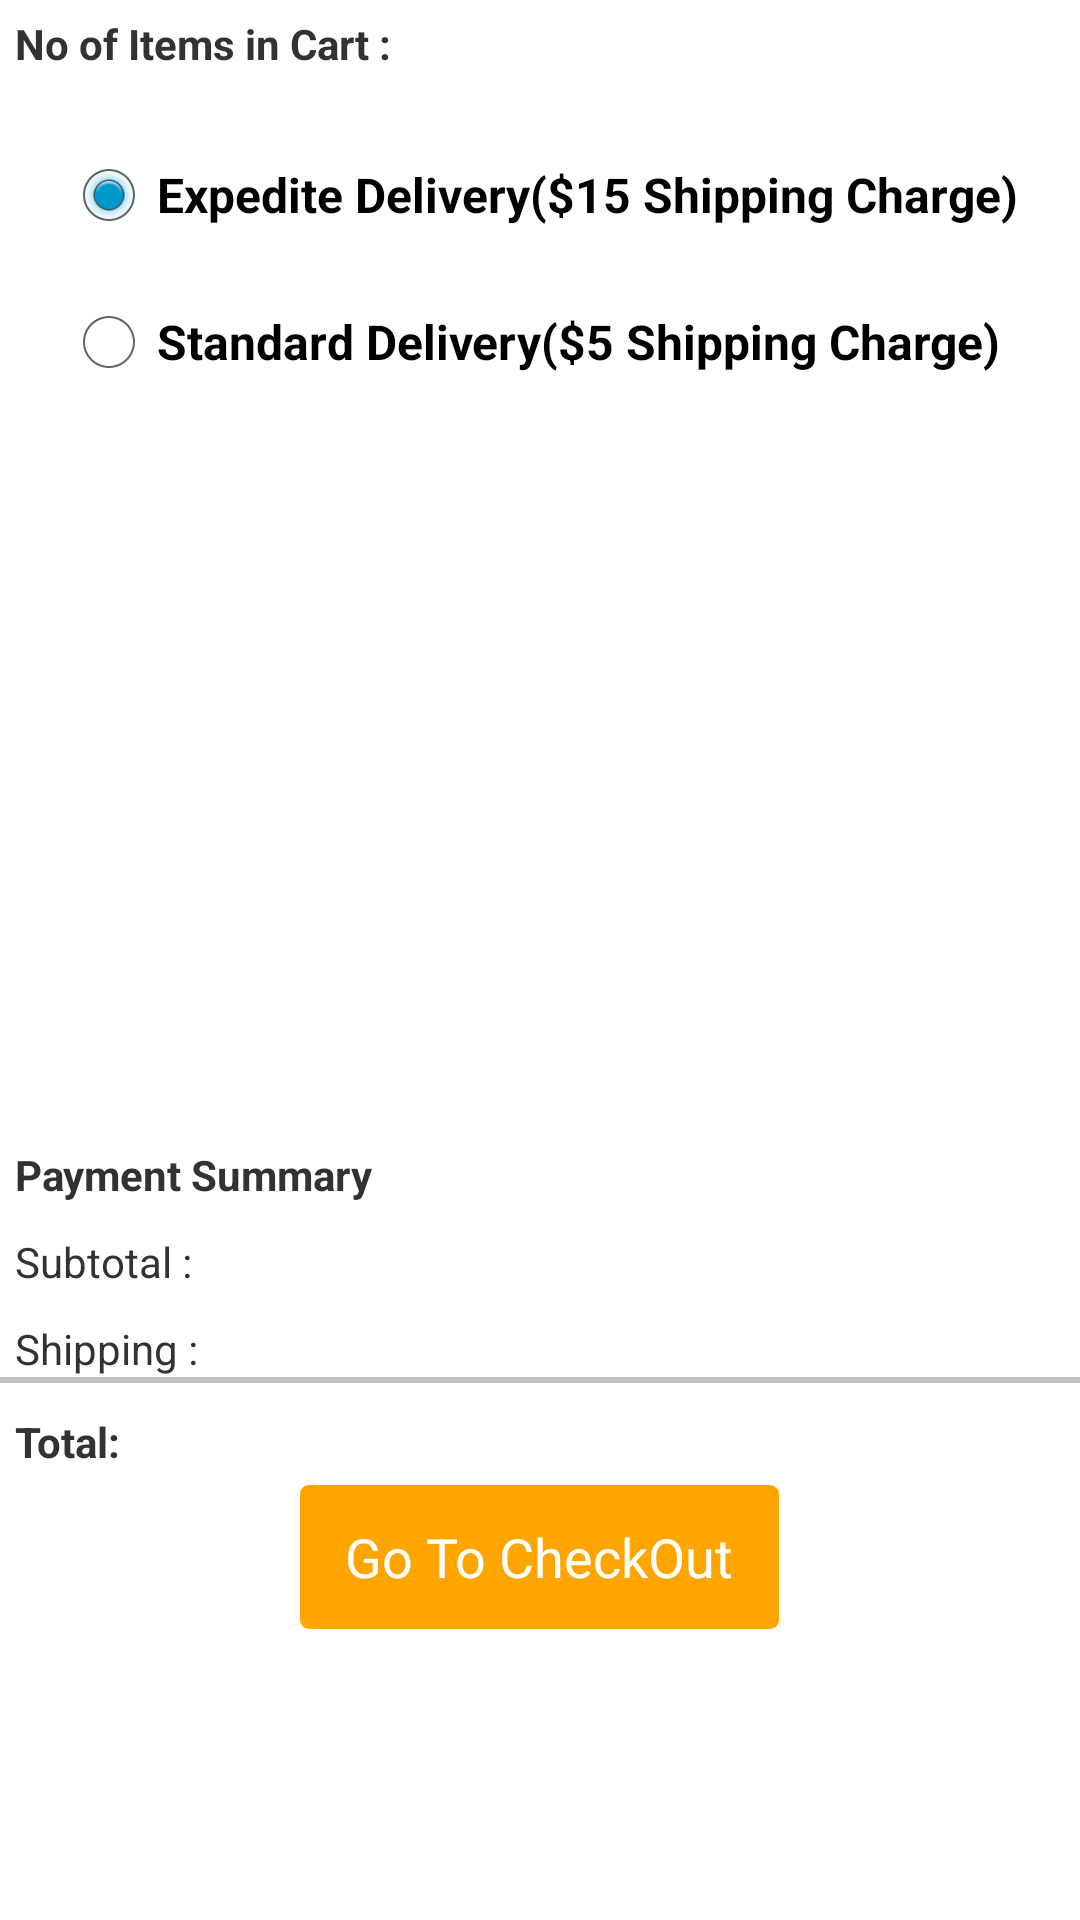

Write the Android layout XML for this screen, with the resource values it uses.
<!-- AndroidManifest.xml: application theme AppTheme -->
<!-- res/layout/checkout.xml -->
<?xml version="1.0" encoding="utf-8"?>
<LinearLayout
    xmlns:android="http://schemas.android.com/apk/res/android"
    xmlns:tools="http://schemas.android.com/tools"
    android:layout_width="fill_parent"
    android:layout_height="fill_parent"
    android:orientation="vertical"
    android:weightSum="1"

    android:touchscreenBlocksFocus="false"
    android:theme="@style/Animation.AppCompat.DropDownUp">

    <RelativeLayout
        android:layout_width="wrap_content"
        android:layout_height="wrap_content">
        <TextView
            android:layout_width="wrap_content"
            android:layout_height="wrap_content"
            android:text="No of Items in Cart :  "
            android:id="@+id/textView"
            android:textStyle="bold"
            android:layout_alignParentLeft = "true"
            android:ellipsize="end"
            android:layout_weight="0.04"


            android:autoText="false"
            android:focusable="true"
            android:textColorHighlight="#030303"
            android:layout_margin="5dp" />
        <TextView
            android:layout_width="wrap_content"
            android:layout_height="wrap_content"
            android:layout_toRightOf = "@+id/textView"
            android:id ="@+id/itemssize"
            android:text=""
            android:layout_weight="1"
            android:ellipsize="end"

            android:layout_gravity="right"
            android:layout_margin="5dp" />
    </RelativeLayout>

    <RadioGroup
        android:layout_width="wrap_content"
        android:layout_height="wrap_content"
        android:layout_gravity="center_horizontal">

        <RadioButton
            android:layout_width="wrap_content"
            android:layout_height="wrap_content"
            android:text="Expedite Delivery($15 Shipping Charge)"
            android:textStyle="bold"
            android:id="@+id/radioButton"
            android:layout_weight="0.04"
            android:layout_marginTop="20dp"
            android:focusableInTouchMode="false"
            android:focusable="true"
            android:checked="true" />



        <RadioButton
            android:layout_width="wrap_content"
            android:layout_height="wrap_content"
            android:text="Standard Delivery($5 Shipping Charge)"
            android:textStyle="bold"

            android:id="@+id/radioButton2"
            android:layout_marginTop="17dp"
            android:checked="false"
            android:layout_marginBottom="10dp"
            android:focusableInTouchMode="false"
            android:focusable="true"
            android:ellipsize="middle" />

    </RadioGroup>



    <ListView
        android:id="@+id/ItemListView"
        android:layout_width="363dp"
        android:layout_height="232dp"
        android:layout_above="@id/radioButton2"
        android:layout_alignParentTop="true"
        android:paddingBottom="50dp"
        android:layout_weight="0"

        android:layout_marginTop="10dp"
        android:focusableInTouchMode="true"
        android:visibility="visible"
        android:theme="@style/AlertDialog.AppCompat.Light"
        android:choiceMode="multipleChoice" />
    <TextView
        android:layout_width="wrap_content"
        android:layout_height="wrap_content"

        android:id ="@+id/PaymentSummary"
        android:text="Payment Summary"
        android:textStyle="bold"
        android:layout_marginLeft="5dp" />
    <RelativeLayout
        android:layout_width="wrap_content"
        android:layout_height="wrap_content"
        android:layout_marginTop="10dp">
        <TextView
            android:layout_width="wrap_content"
            android:layout_height="wrap_content"
            android:text="Subtotal :  "
            android:id="@+id/Subtotal"

            android:layout_alignParentLeft = "true"
            android:ellipsize="end"
            android:layout_weight="0.55"


            android:autoText="false"
            android:focusable="true"
            android:textColorHighlight="#030303"
            android:layout_marginLeft="5dp" />
        <TextView
            android:layout_width="wrap_content"
            android:layout_height="wrap_content"
            android:layout_toRightOf = "@+id/Subtotal"
            android:id ="@+id/Subtotal_Amount"
            android:text=""
            android:layout_weight="1"
            android:ellipsize="end"

            android:layout_gravity="right"
            android:layout_marginLeft="200dp" />
    </RelativeLayout>
    <RelativeLayout
        android:layout_width="wrap_content"
        android:layout_height="wrap_content"
        android:layout_marginTop="10dp">
        <TextView
            android:layout_width="wrap_content"
            android:layout_height="wrap_content"
            android:text="Shipping :  "
            android:id="@+id/Shipping"

            android:layout_alignParentLeft = "true"
            android:ellipsize="end"
            android:layout_weight="0.55"


            android:autoText="false"
            android:focusable="true"
            android:textColorHighlight="#030303"
            android:layout_marginLeft="5dp" />
        <TextView
            android:layout_width="wrap_content"
            android:layout_height="wrap_content"
            android:layout_toRightOf = "@+id/Shipping"
            android:id ="@+id/Shipping_Amount"
            android:layout_weight="1"
            android:ellipsize="end"

            android:layout_gravity="right"
            android:layout_marginLeft="200dp" />
    </RelativeLayout>
    <View
        android:layout_width="fill_parent"
        android:layout_height="2dp"
        android:background="#c0c0c0"/>
    <RelativeLayout
        android:layout_width="wrap_content"
        android:layout_height="wrap_content"
        android:layout_marginTop="10dp">
        <TextView
            android:layout_width="wrap_content"
            android:layout_height="wrap_content"
            android:text="Total:  "
            android:id="@+id/Total"
            android:textStyle="bold"
            android:layout_alignParentLeft = "true"
            android:ellipsize="end"
            android:layout_weight="0.55"


            android:autoText="false"
            android:focusable="true"
            android:textColorHighlight="#030303"
            android:layout_marginLeft="5dp" />
        <TextView
            android:layout_width="wrap_content"
            android:layout_height="wrap_content"
            android:layout_toRightOf = "@+id/Total"
            android:id ="@+id/Total_Amount"
            android:text=""
            android:layout_weight="1"
            android:ellipsize="end"

            android:layout_gravity="right"
            android:layout_marginLeft="230dp" />
    </RelativeLayout>



    <Button
        android:layout_width="wrap_content"
        android:layout_height="wrap_content"
        android:text="Go To CheckOut"
        android:id="@+id/checkoutToShipping"
        android:layout_below="@id/ItemListView"
        android:background="@drawable/button"
        android:layout_marginBottom="15dp"
        android:layout_gravity="center_horizontal"
        android:paddingRight="15dp"
        android:paddingLeft="15dp"
        android:textAlignment="gravity"
        android:textColor="#ffffff"
        android:layout_marginTop="5dp" />







</LinearLayout>
<!-- resources referenced by this layout -->
<resources>
  <!-- drawable button (drawable) -->
  <?xml version="1.0" encoding="utf-8"?>
  <shape xmlns:android="http://schemas.android.com/apk/res/android"
      android:shape="rectangle" android:padding="10dp">
      
      <solid android:color="#ffa500"/>
      <corners
          android:bottomRightRadius="3dp"
          android:bottomLeftRadius="3dp"
          android:topLeftRadius="3dp"
          android:topRightRadius="3dp"/>
  </shape>
  <style name="AppTheme" parent="android:Theme.Holo.Light.DarkActionBar">
          
  
      </style>
</resources>
